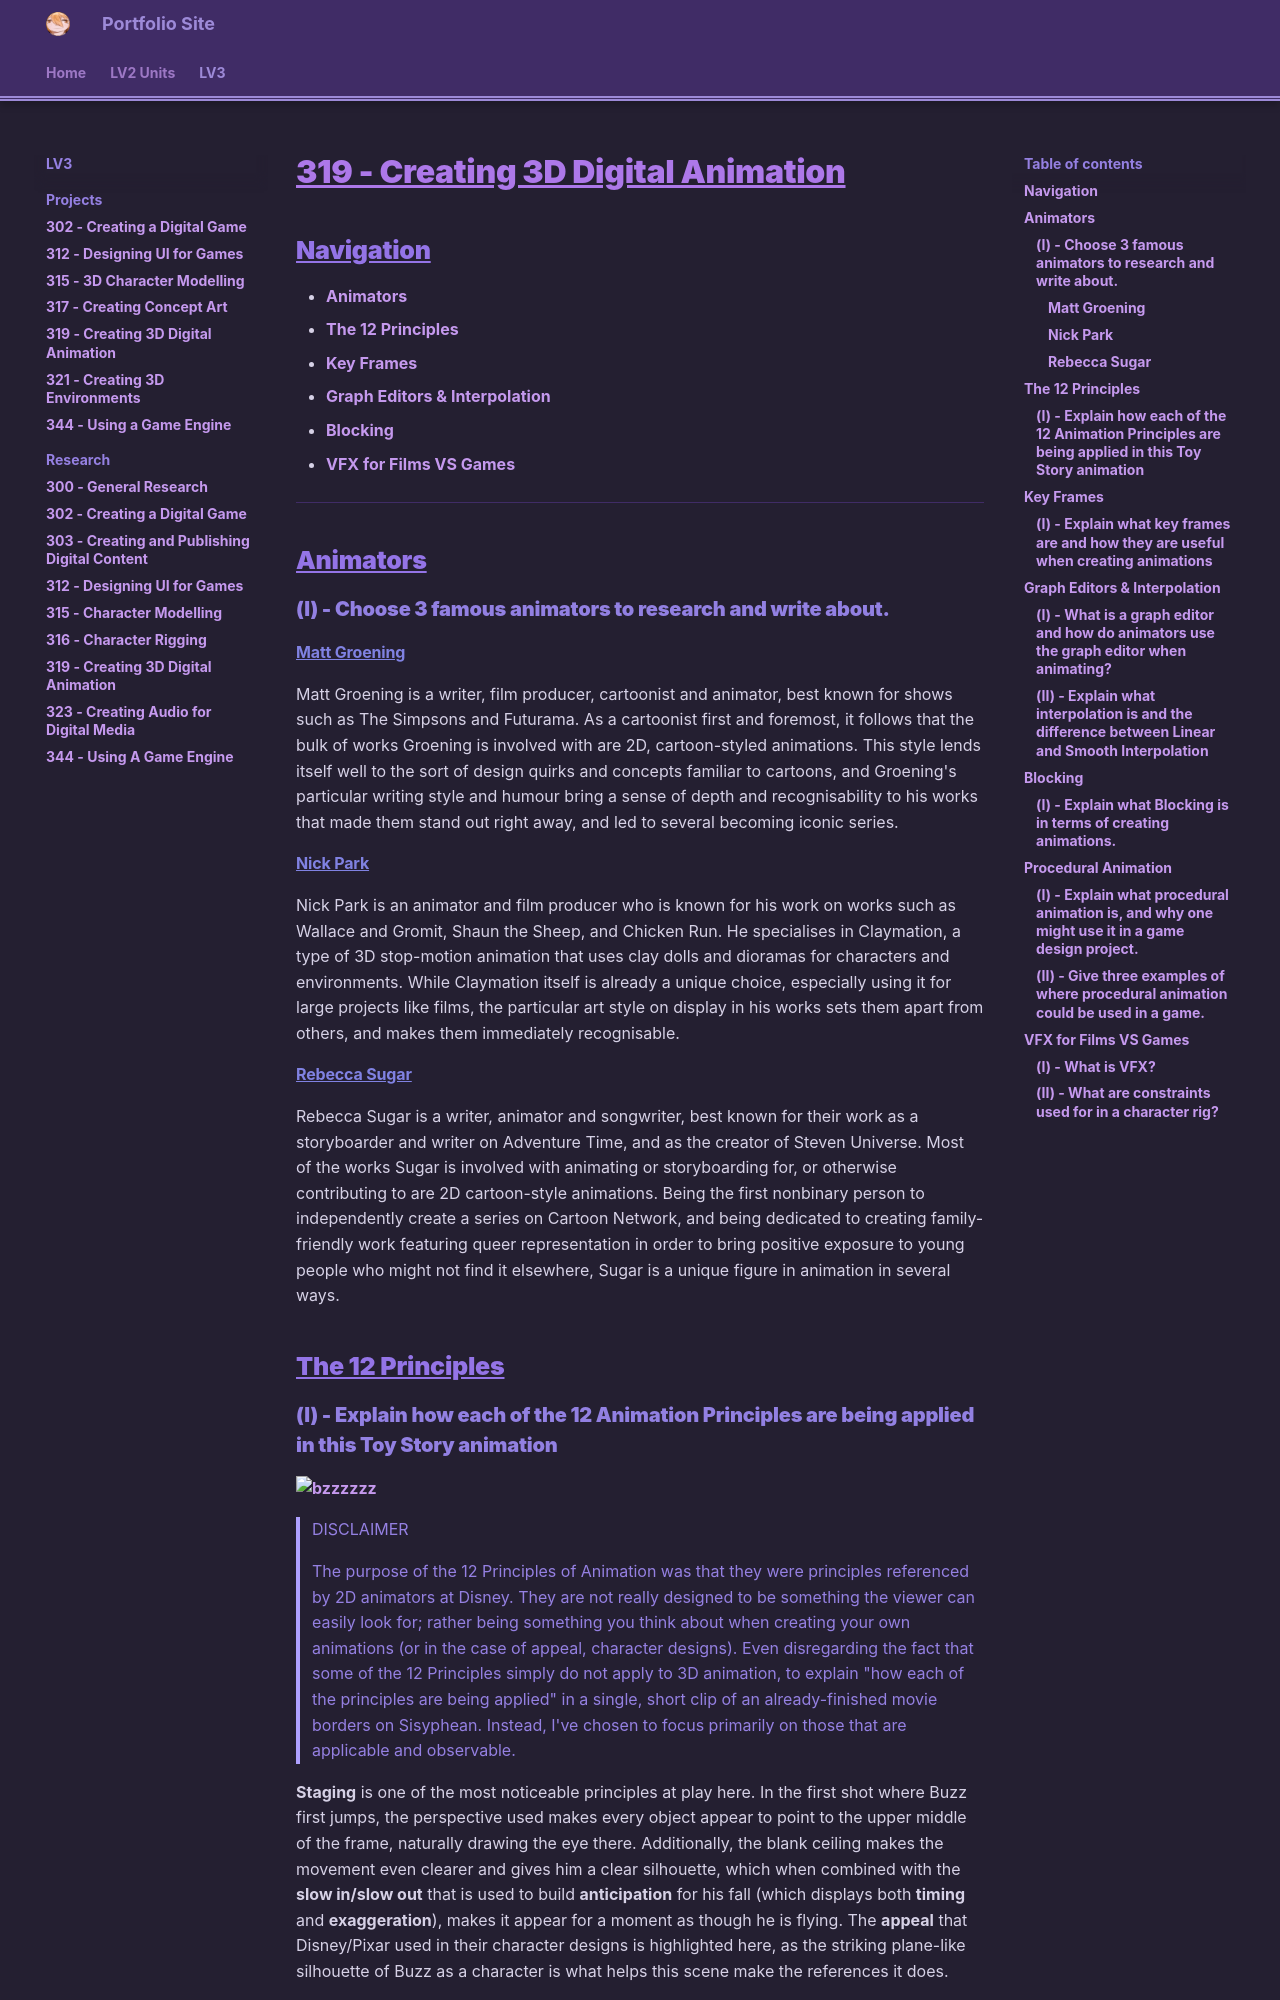

repository: haruzova/eob-pf · page: LV3/Research/319-Creating-3D-Digital-Animation/index.html · generator: mkdocs

# 319 - Creating 3D Digital Animation
## Navigation
- [Animators](#animators)
- [The 12 Principles](#the-12-principles)
- [Key Frames](#key-frames)
- [Graph Editors & Interpolation](#graph-editors-interpolation)
- [Blocking](#blocking)
- [VFX for Films VS Games](#vfx-for-films-vs-games)
----
## Animators
### (I) - Choose 3 famous animators to research and write about.
#### <u>Matt Groening</u>
Matt Groening is a writer, film producer, cartoonist and animator, best known for shows such as The Simpsons and Futurama. As a cartoonist first and foremost, it follows that the bulk of works Groening is involved with are 2D, cartoon-styled animations. This style lends itself well to the sort of design quirks and concepts familiar to cartoons, and Groening's particular writing style and humour bring a sense of depth and recognisability to his works that made them stand out right away, and led to several becoming iconic series.
#### <u>Nick Park</u>
Nick Park is an animator and film producer who is known for his work on works such as Wallace and Gromit, Shaun the Sheep, and Chicken Run. He specialises in Claymation, a type of 3D stop-motion animation that uses clay dolls and dioramas for characters and environments. While Claymation itself is already a unique choice, especially using it for large projects like films, the particular art style on display in his works sets them apart from others, and makes them immediately recognisable.
#### <u>Rebecca Sugar</u>
Rebecca Sugar is a writer, animator and songwriter, best known for their work as a storyboarder and writer on Adventure Time, and as the creator of Steven Universe. Most of the works Sugar is involved with animating or storyboarding for, or otherwise contributing to are 2D cartoon-style animations. Being the first nonbinary person to independently create a series on Cartoon Network, and being dedicated to creating family-friendly work featuring queer representation in order to bring positive exposure to young people who might not find it elsewhere, Sugar is a unique figure in animation in several ways.
## The 12 Principles
